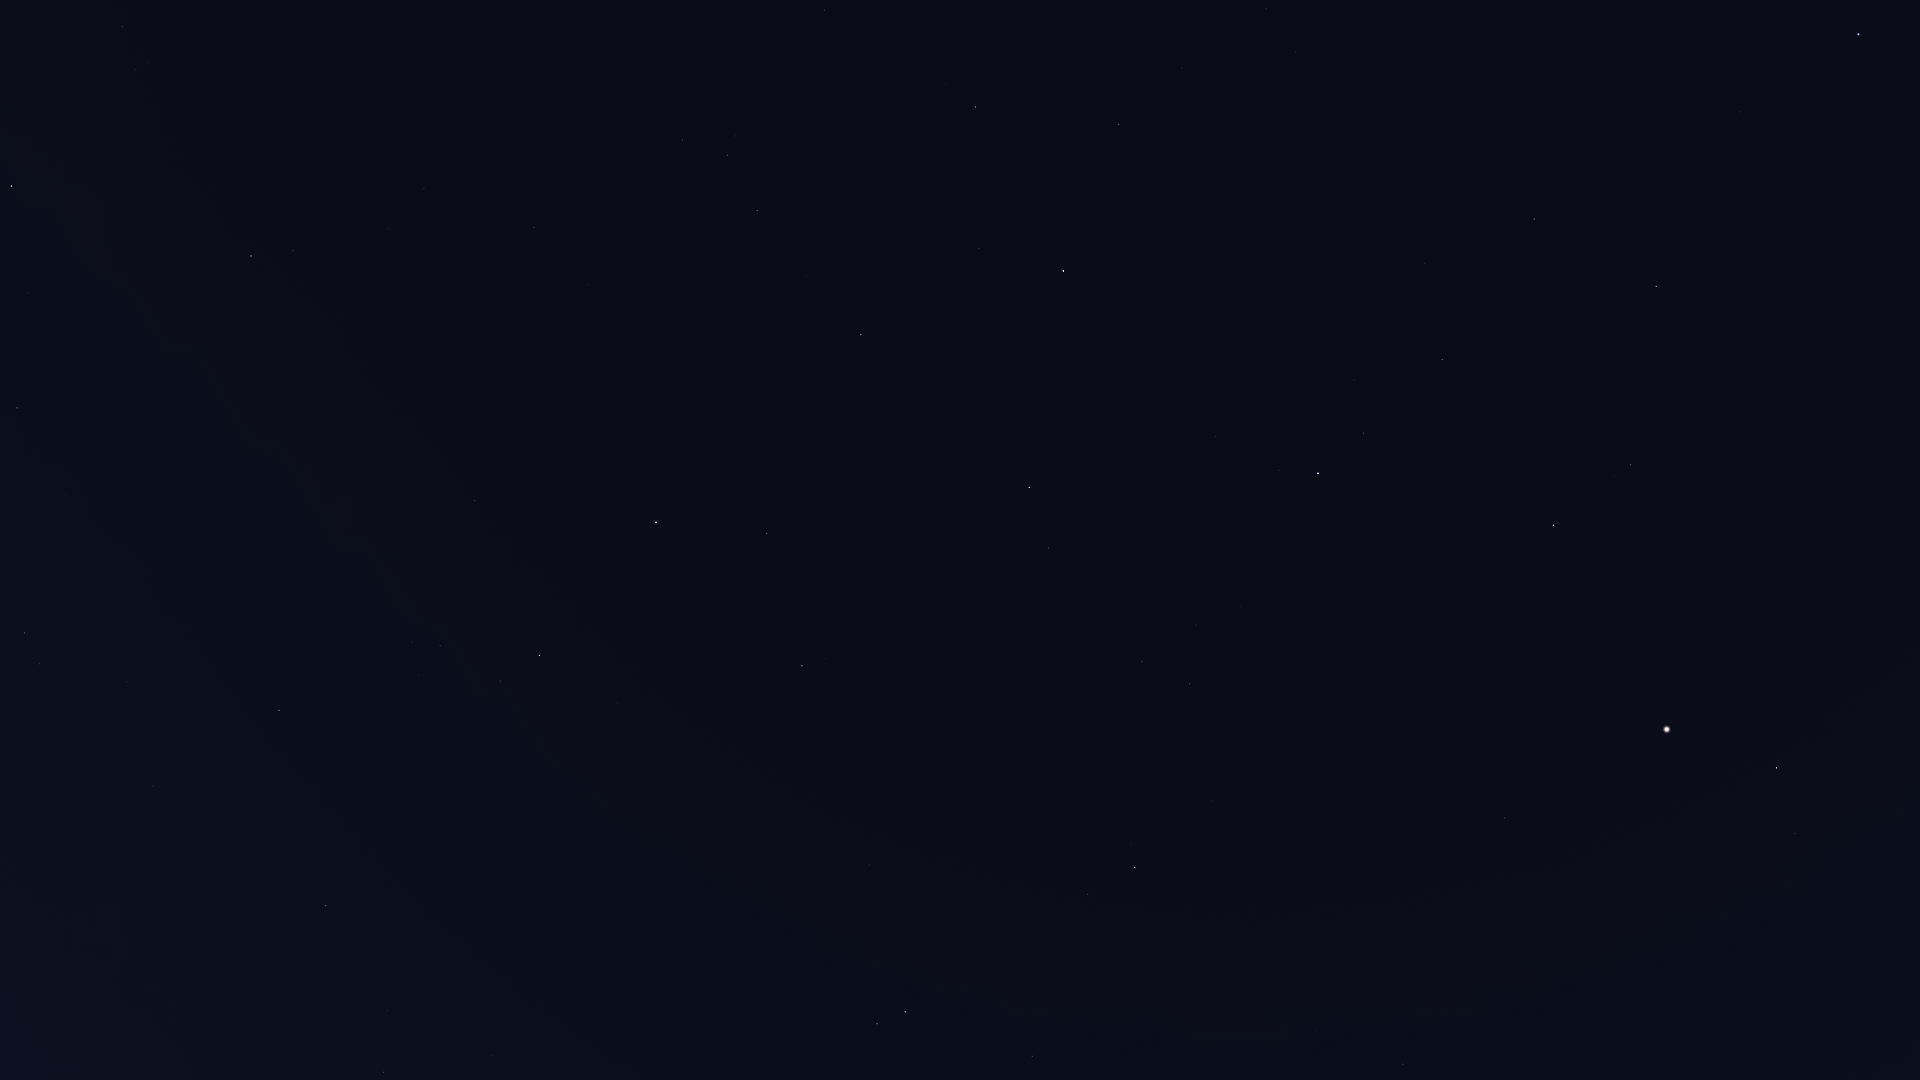

Data behind this chart, as committed beside it:
Star_ID, Name, X, Y
67301, Alkaid, 1859, 34
67459, HIP 67459, 1795, 833
67927, Muphrid, 1777, 768
69673, Arcturus, 1667, 729
69732, Xuange, 1740, 112
71053, HIP 71053, 1631, 465
71075, Seginus, 1656, 286
71795, HIP 71795, 1505, 818
72105, Izar, 1554, 525
72220, HIP 72220, 1403, 1064
72487, Merga, 1607, 99
72845, Arcalís, 1467, 705
73555, Nekkar, 1535, 219
74961, Nikawiy, 1470, 175
75411, Alkalurops, 1425, 263
75695, Nusakan, 1364, 433
76127, HIP 76127, 1354, 380
76267, Alphecca, 1318, 473
76952, HIP 76952, 1279, 471
77070, Unukalhai, 1135, 867
77450, Gudja, 1196, 625
77512, HIP 77512, 1246, 465
77516, HIP 77516, 1033, 1056
77760, HIP 77760, 1340, 124
78159, HIP 78159, 1216, 437
78493, HIP 78493, 1219, 371
79043, Marsic, 1097, 614
79219, Kamuy, 1159, 420
79593, Yed Prior, 906, 1012
79882, Yed Posterior, 877, 1024
79992, HIP 79992, 1266, 9
80076, Hunor, 1222, 116
80463, Cujam, 993, 641
80816, Kornephoros, 1029, 487
80838, Ogma, 1162, 156
80883, Marfik, 870, 865
81022, Rosalíadecastro, 861, 859
81126, HIP 81126, 1182, 68
81833, HIP 81833, 1119, 124
82651, Mahsati, 843, 624
83000, HIP 83000, 802, 666
83207, HIP 83207, 979, 249
84345, Rasalgethi, 767, 534
84379, Sarin, 861, 335
84380, HIP 84380, 976, 107
84606, HIP 84606, 970, 93
84880, HIP 84880, 492, 1056
85112, HIP 85112, 946, 83
85693, Maasym, 806, 277
86032, Rasalhague, 656, 522
86263, HIP 86263, 384, 1072
86565, HIP 86565, 387, 1011
86742, Cebalrai, 540, 656
86974, HIP 86974, 757, 211
87808, HIP 87808, 825, 10
87933, HIP 87933, 728, 155
88048, HIP 88048, 326, 906
88670, HIP 88670, 303, 859
88794, HIP 88794, 683, 140
90004, Alasia, 187, 897
... 13 more rows
